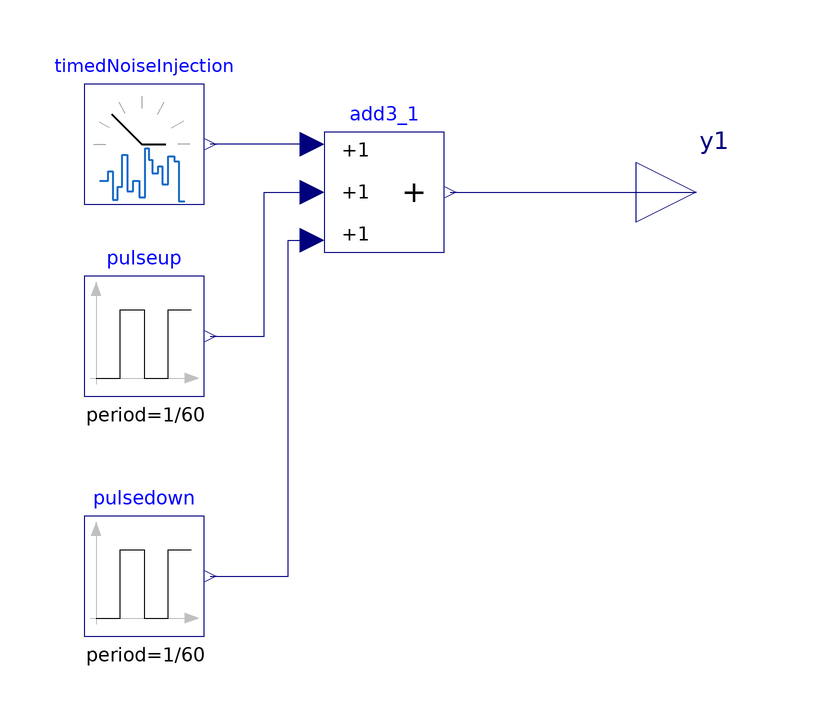

Above is the diagram view of the following Modelica model: its components placed by their Placement annotations and its connect equations drawn as lines.

model TestTimedNoiseInjection
  "Tests the \"TimedNoiseInjection\" block"
  extends Modelica.Icons.Example;
  Example2.CustomComponents.TimedNoiseInjection timedNoiseInjection(threshold=60)
    annotation (Placement(transformation(extent={{-90,-2},{-70,18}})));
  Modelica.Blocks.Math.Add3 add3_1
                               annotation (Placement(transformation(
          extent={{-50,-10},{-30,10}})));
  Modelica.Blocks.Sources.Pulse pulseup(
    amplitude=1,
    width=100,
    period=1/60,
    nperiod=1,
    offset=0,
    startTime=600)  annotation (Placement(transformation(extent={{-90,-34},{-70,
            -14}})));
  Modelica.Blocks.Sources.Pulse pulsedown(
    amplitude=-1,
    width=100,
    period=1/60,
    nperiod=1,
    offset=0,
    startTime=600 + 2*3/60)  annotation (Placement(transformation(
          extent={{-90,-74},{-70,-54}})));
  Modelica.Blocks.Interfaces.RealOutput y1
                          "Connector of Real output signal"
    annotation (Placement(transformation(extent={{2,-10},{22,10}})));
equation
  connect(add3_1.u1,timedNoiseInjection. y) annotation (Line(points={{-52,8},{-69,
          8}},                    color={0,0,127}));
  connect(pulseup.y,add3_1. u2) annotation (Line(points={{-69,-24},{-60,-24},{-60,
          0},{-52,0}},                      color={0,0,127}));
  connect(pulsedown.y,add3_1. u3) annotation (Line(points={{-69,-64},{-56,-64},{
          -56,-8},{-52,-8}},                 color={0,0,127}));
  connect(add3_1.y, y1)
    annotation (Line(points={{-29,0},{12,0}}, color={0,0,127}));
  annotation (Icon(coordinateSystem(preserveAspectRatio=false)), Diagram(
        coordinateSystem(preserveAspectRatio=false)),
    experiment(
      StopTime=1200),preferredView="diagram");
end TestTimedNoiseInjection;